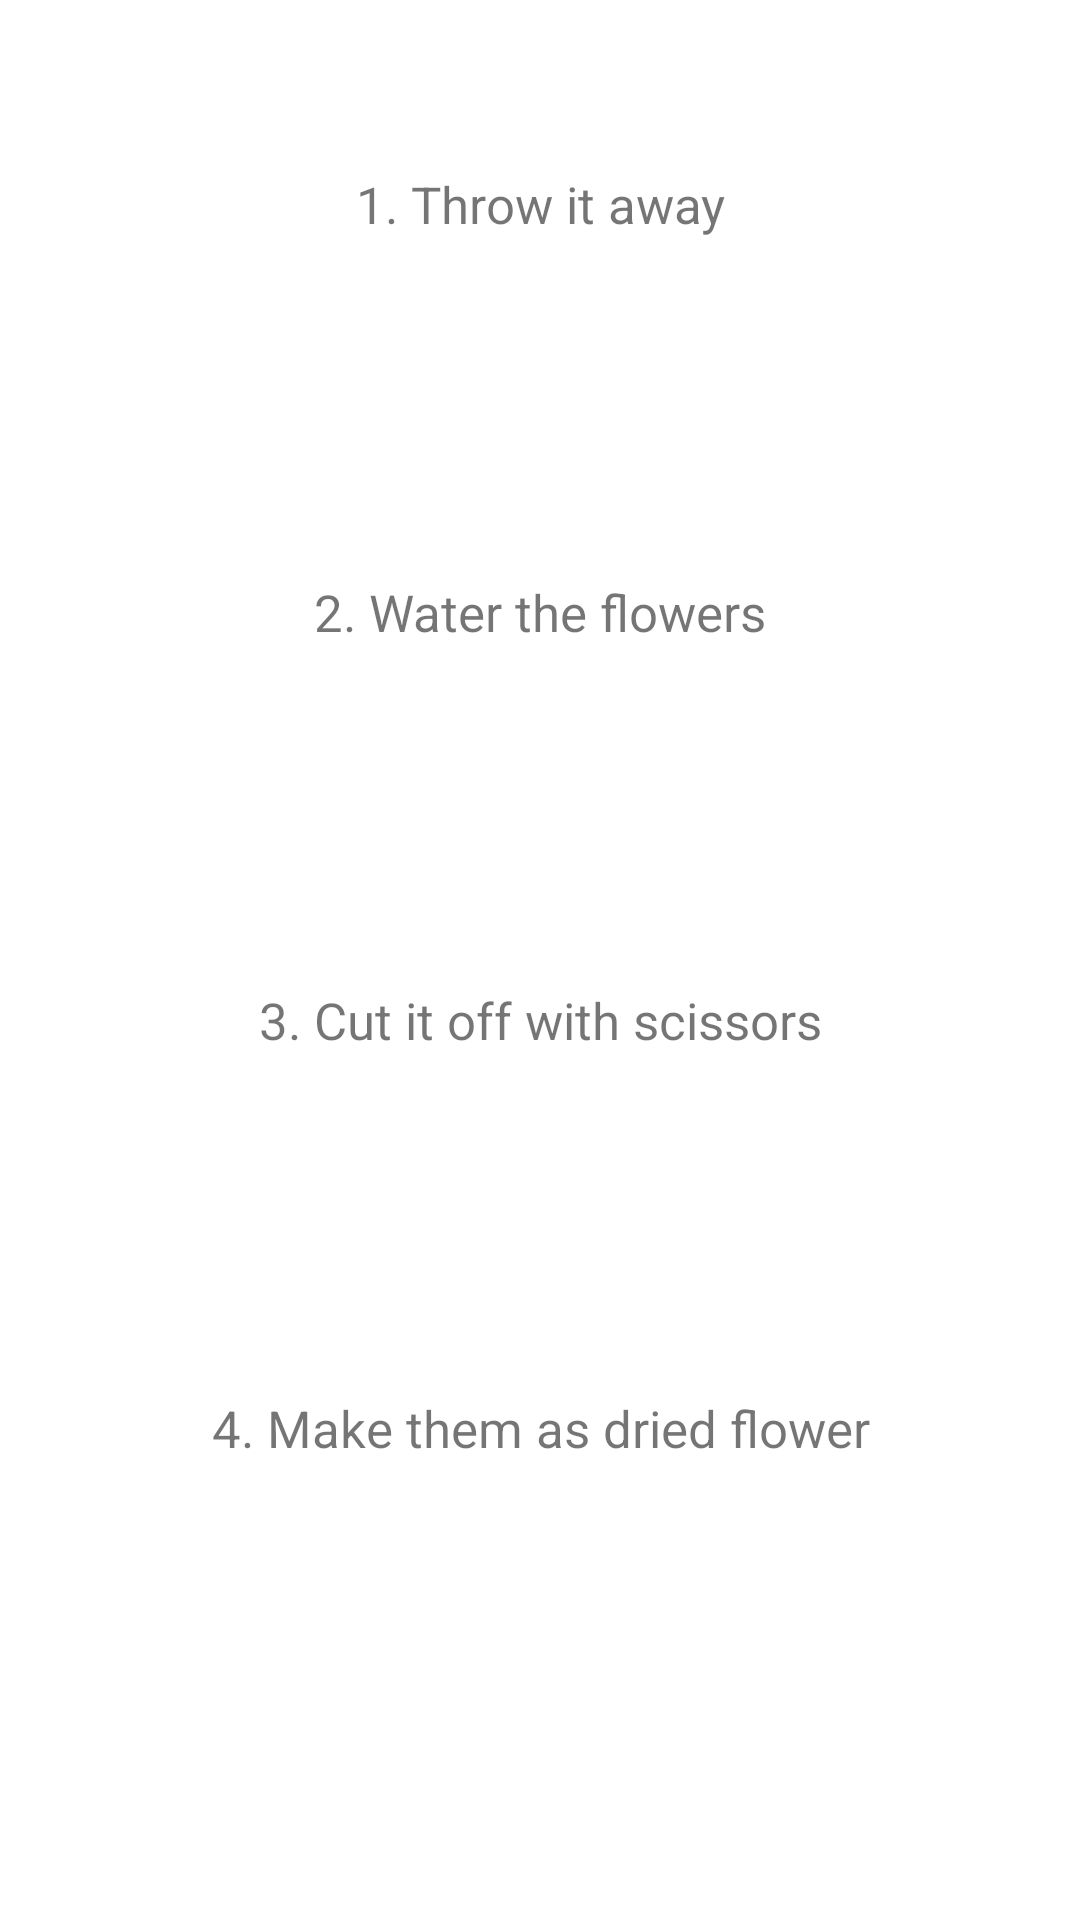

Reconstruct the res/layout file that produces this screen, plus the resources it refers to.
<!-- AndroidManifest.xml: application theme Theme.LovePersonalityTest -->
<!-- res/layout/fragment_selection.xml -->
<?xml version="1.0" encoding="utf-8"?>
<androidx.constraintlayout.widget.ConstraintLayout xmlns:android="http://schemas.android.com/apk/res/android"
    xmlns:app="http://schemas.android.com/apk/res-auto"
    xmlns:tools="http://schemas.android.com/tools"
    android:layout_width="match_parent"
    android:layout_height="match_parent"
    tools:context=".fragments.SelectionFragment">

    <LinearLayout
        android:layout_width="match_parent"
        android:layout_height="0dp"
        android:orientation="vertical"
        android:paddingStart="15dp"
        android:paddingEnd="15dp"
        android:weightSum="4"
        app:layout_constraintBottom_toTopOf="@id/guideline"
        app:layout_constraintTop_toTopOf="parent">

        <TextView
            android:id="@+id/option_1"
            android:layout_width="match_parent"
            android:layout_height="0dp"
            android:layout_marginTop="10dp"
            android:layout_marginBottom="10dp"
            android:layout_weight="1"
            android:background="@drawable/selection"
            android:gravity="center"
            android:text="1. Throw it away"
            android:textSize="17sp" />

        <TextView
            android:id="@+id/option_2"
            android:layout_width="match_parent"
            android:layout_height="0dp"
            android:layout_marginTop="10dp"
            android:layout_marginBottom="10dp"
            android:layout_weight="1"
            android:background="@drawable/selection"
            android:gravity="center"
            android:text="2. Water the flowers"
            android:textSize="17sp" />

        <TextView
            android:id="@+id/option_3"
            android:layout_width="match_parent"
            android:layout_height="0dp"
            android:layout_marginTop="10dp"
            android:layout_marginBottom="10dp"
            android:layout_weight="1"
            android:background="@drawable/selection"
            android:gravity="center"
            android:text="3. Cut it off with scissors"
            android:textSize="17sp" />

        <TextView
            android:id="@+id/option_4"
            android:layout_width="match_parent"
            android:layout_height="0dp"
            android:layout_marginTop="10dp"
            android:layout_marginBottom="10dp"
            android:layout_weight="1"
            android:background="@drawable/selection"
            android:gravity="center"
            android:text="4. Make them as dried flower"
            android:textSize="17sp" />

    </LinearLayout>

    <ImageView
        android:id="@+id/imgPrevious"
        android:layout_width="100dp"
        android:layout_height="100dp"
        android:src="@drawable/previous"
        app:layout_constraintStart_toStartOf="parent"
        app:layout_constraintTop_toBottomOf="@+id/guideline" />

    <androidx.constraintlayout.widget.Guideline
        android:id="@+id/guideline"
        android:layout_width="wrap_content"
        android:layout_height="wrap_content"
        android:orientation="horizontal"
        app:layout_constraintGuide_percent="0.85" />

</androidx.constraintlayout.widget.ConstraintLayout>
<!-- resources referenced by this layout -->
<resources>
  <style name="Theme.LovePersonalityTest" parent="Theme.MaterialComponents.DayNight.NoActionBar">
          
          <item name="colorPrimary">@color/purple_500</item>
          <item name="colorPrimaryVariant">@color/purple_700</item>
          <item name="colorOnPrimary">@color/white</item>
          
          <item name="colorSecondary">@color/teal_200</item>
          <item name="colorSecondaryVariant">@color/teal_700</item>
          <item name="colorOnSecondary">@color/black</item>
          
          <item name="android:statusBarColor" tools:targetApi="l">?attr/colorPrimaryVariant</item>
          
      </style>
  <!-- not gathered from this repository: default colours our renderer supplied (Android Studio template values) -->
  <color name="purple_500">#FF6200EE</color>
  <color name="purple_700">#FF3700B3</color>
  <color name="teal_200">#FF03DAC5</color>
  <color name="teal_700">#FF018786</color>
  <color name="black">#FF000000</color>
  <color name="white">#FFFFFFFF</color>
</resources>
